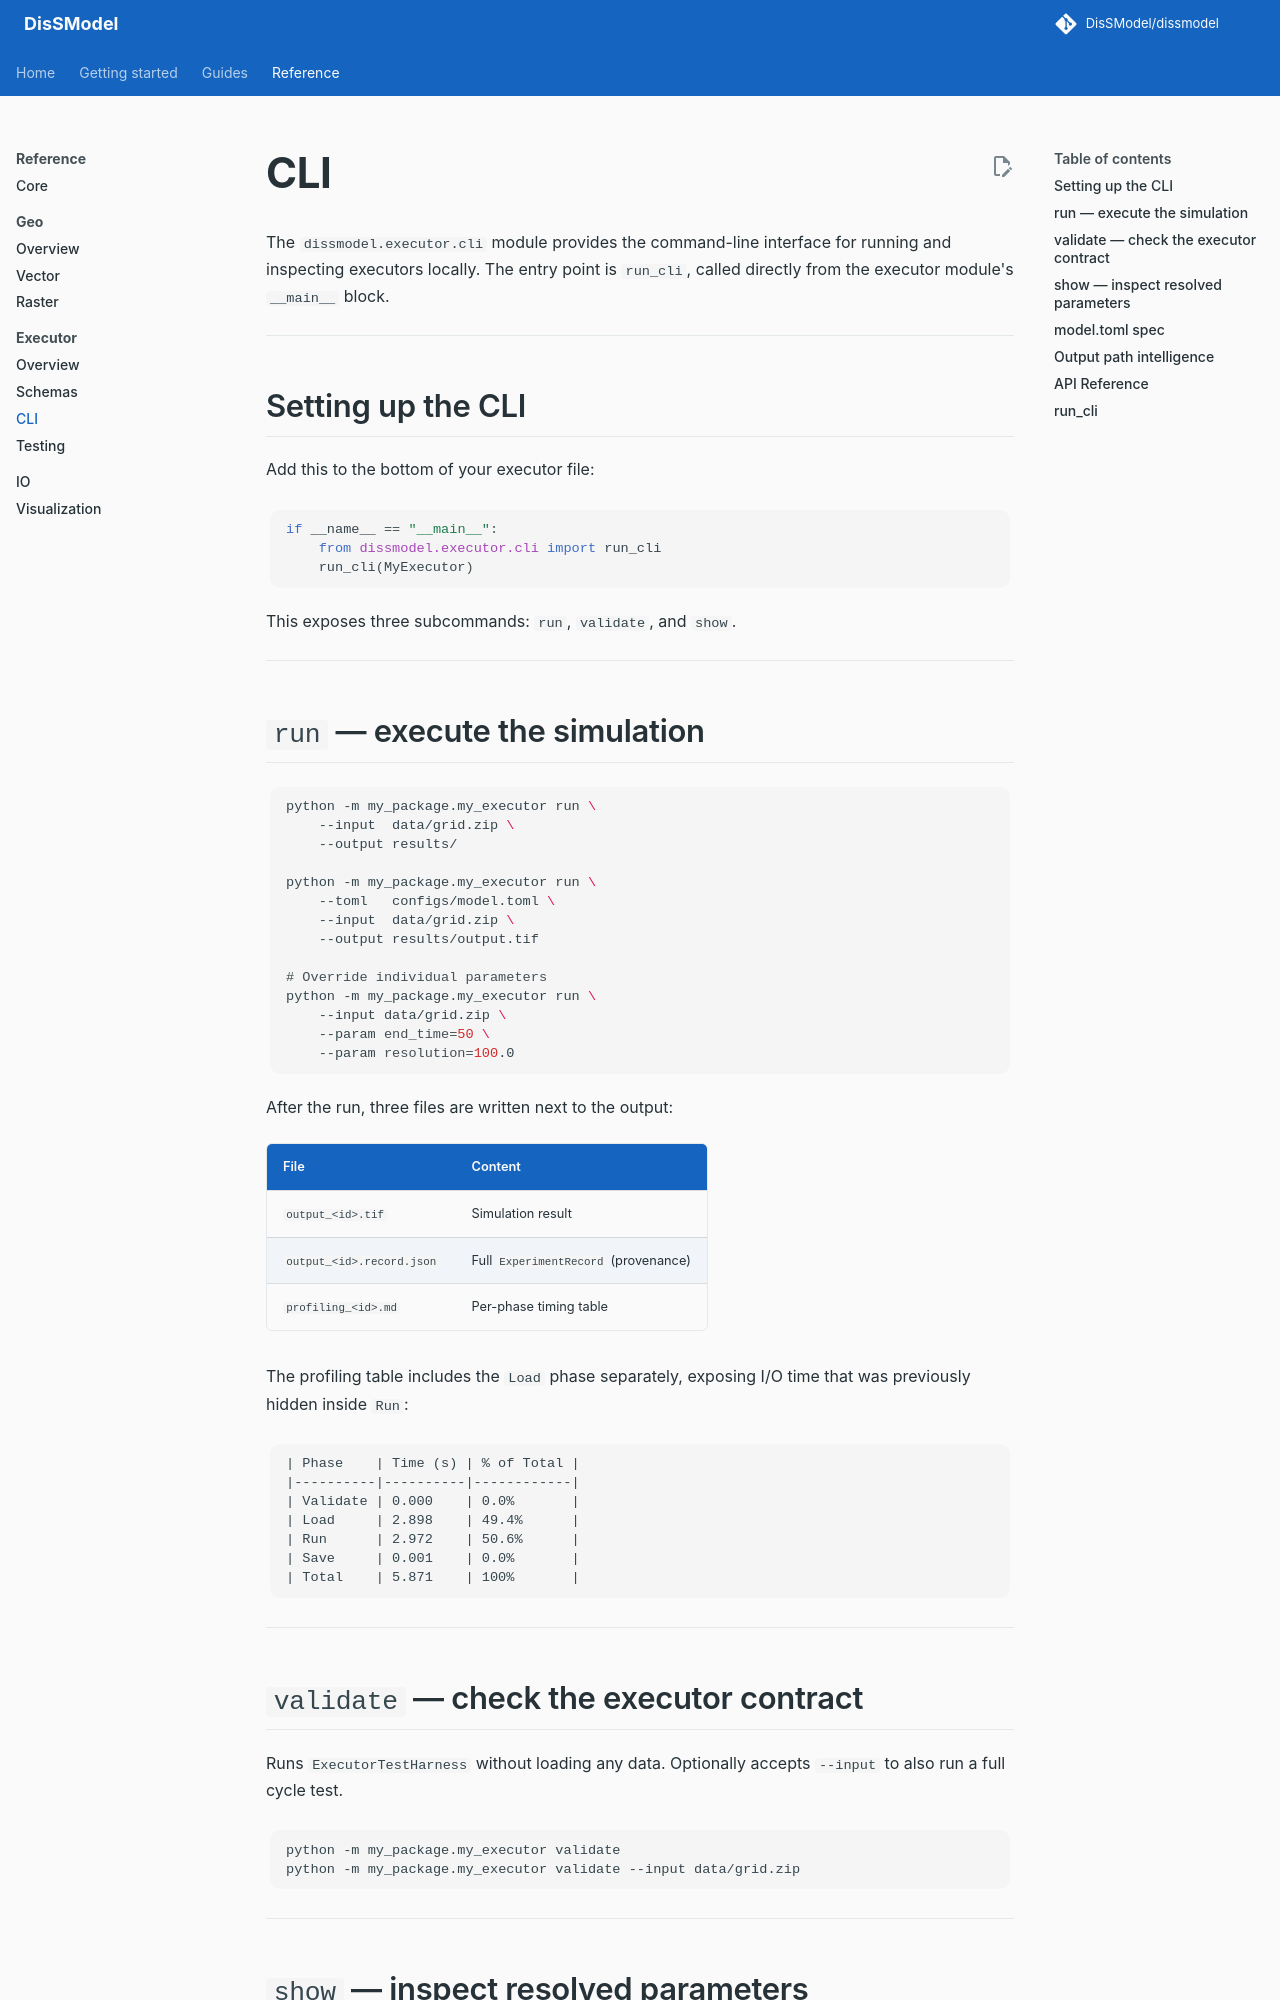

repository: DisSModel/dissmodel · page: api/executor/cli/index.html · generator: mkdocs

# CLI

The `dissmodel.executor.cli` module provides the command-line interface for
running and inspecting executors locally. The entry point is `run_cli`,
called directly from the executor module's `__main__` block.

---

## Setting up the CLI

Add this to the bottom of your executor file:

```python
if __name__ == "__main__":
    from dissmodel.executor.cli import run_cli
    run_cli(MyExecutor)
```

This exposes three subcommands: `run`, `validate`, and `show`.

---

## `run` — execute the simulation

```bash
python -m my_package.my_executor run \
    --input  data/grid.zip \
    --output results/

python -m my_package.my_executor run \
    --toml   configs/model.toml \
    --input  data/grid.zip \
    --output results/output.tif

# Override individual parameters
python -m my_package.my_executor run \
    --input data/grid.zip \
    --param end_time=50 \
    --param resolution=100.0
```

After the run, three files are written next to the output:

| File | Content |
|------|---------|
| `output_<id>.tif` | Simulation result |
| `output_<id>.record.json` | Full `ExperimentRecord` (provenance) |
| `profiling_<id>.md` | Per-phase timing table |

The profiling table includes the `Load` phase separately, exposing I/O time
that was previously hidden inside `Run`:

```
| Phase    | Time (s) | % of Total |
|----------|----------|------------|
| Validate | 0.000    | 0.0%       |
| Load     | 2.898    | 49.4%      |
| Run      | 2.972    | 50.6%      |
| Save     | 0.001    | 0.0%       |
| Total    | 5.871    | 100%       |
```

---

## `validate` — check the executor contract

Runs `ExecutorTestHarness` without loading any data. Optionally accepts
`--input` to also run a full cycle test.

```bash
python -m my_package.my_executor validate
python -m my_package.my_executor validate --input data/grid.zip
```

---

## `show` — inspect resolved parameters

Prints the merged parameters from `model.toml` and any `--param` overrides,
without running the simulation.

```bash
python -m my_package.my_executor show
python -m my_package.my_executor show --toml configs/model.toml
```

---
